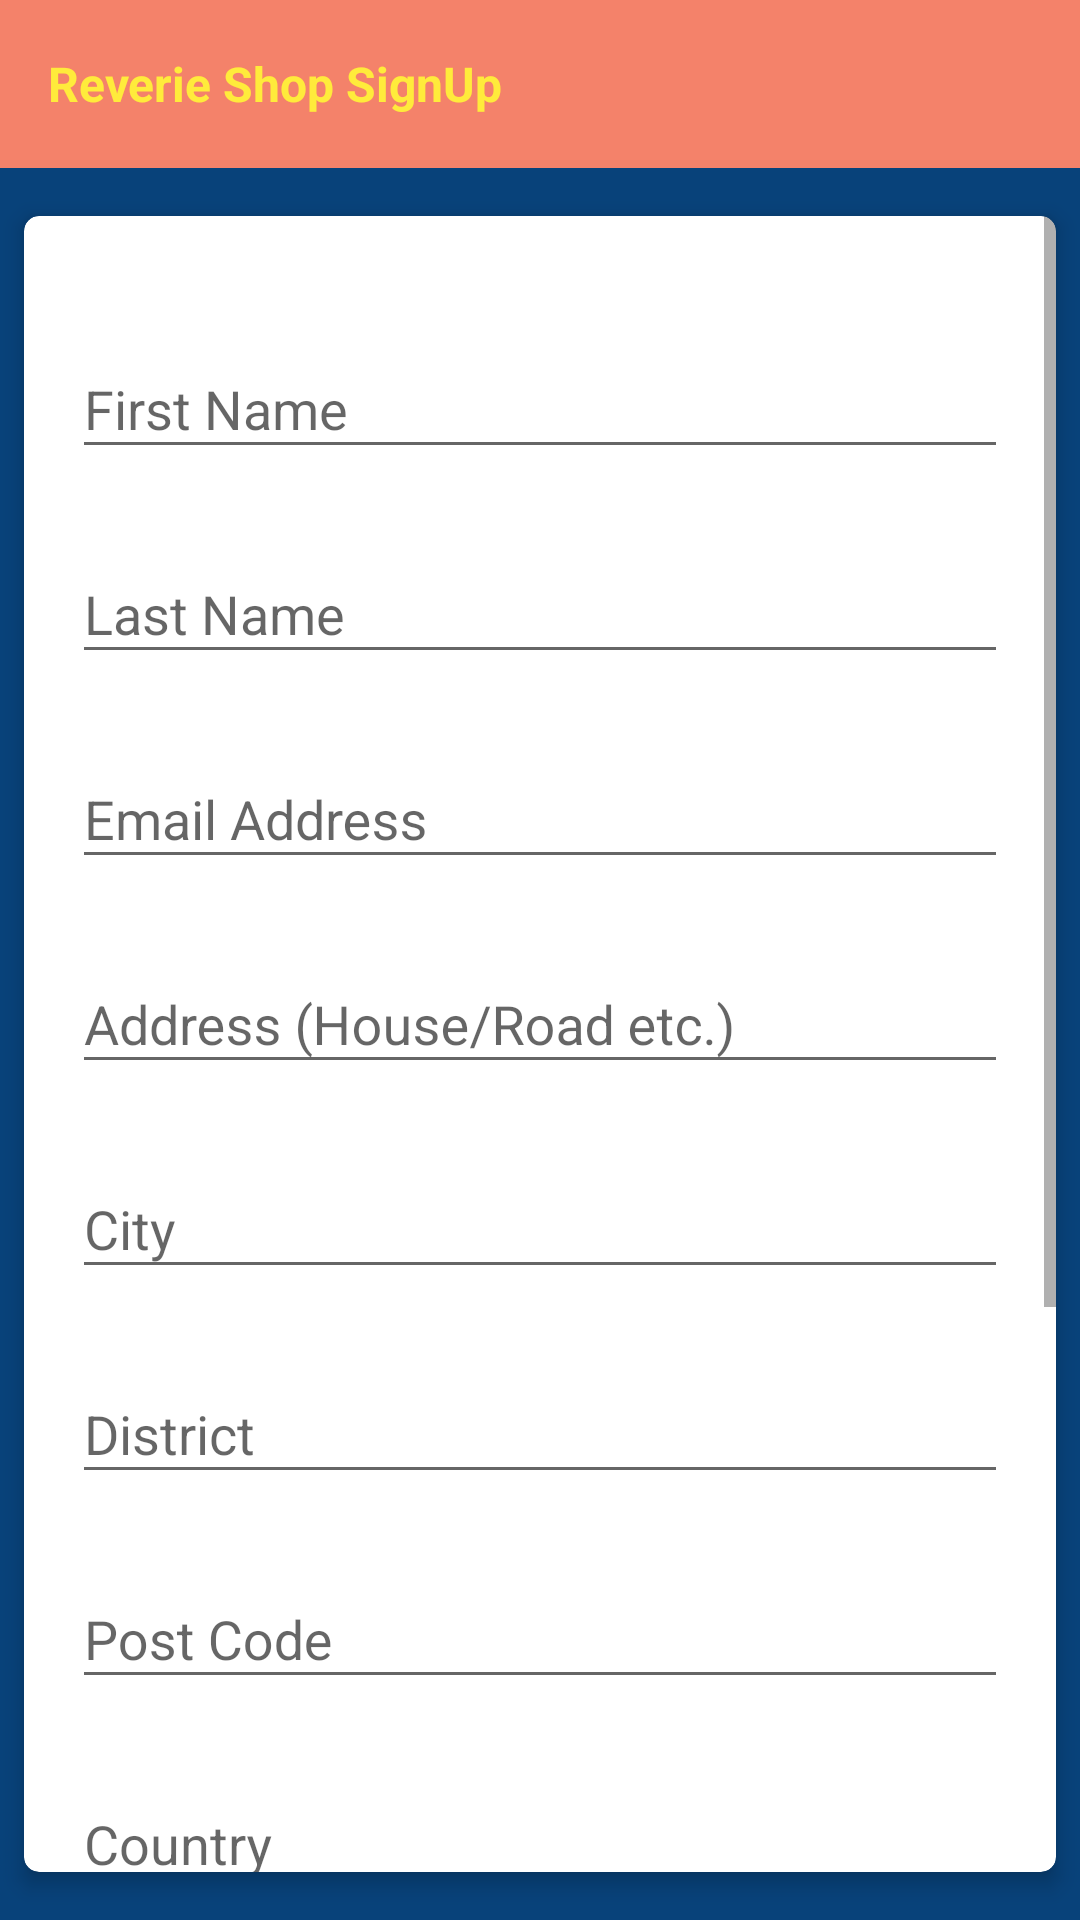

The Android layout XML behind this screen, and the referenced resources:
<!-- AndroidManifest.xml: application theme AppTheme -->
<!-- res/layout/signup_layout.xml -->
<?xml version="1.0" encoding="utf-8"?>
<RelativeLayout xmlns:android="http://schemas.android.com/apk/res/android"
    xmlns:ads="http://schemas.android.com/apk/res-auto"
    xmlns:tools="http://schemas.android.com/tools"
    android:layout_width="match_parent"
    android:layout_height="match_parent"
    android:background="@color/contact_profile_darkBlue"
    tools:context=".activity.MainActivity">

    <LinearLayout
        android:layout_width="match_parent"
        android:layout_height="match_parent"
        android:orientation="vertical">

        <android.support.v7.widget.Toolbar xmlns:app="http://schemas.android.com/apk/res-auto"
            android:id="@+id/signup_toolbar"
            android:layout_width="match_parent"
            android:layout_alignParentTop="true"
            android:layout_height="?attr/actionBarSize"
            android:background="@color/main_pink"
            android:minHeight="?attr/actionBarSize"
            app:popupTheme="@style/ThemeOverlay.AppCompat.Light">

            <LinearLayout
                android:id="@+id/signup_toolbar_layout"
                android:layout_width="match_parent"
                android:layout_height="wrap_content"
                android:layout_marginRight="16dp"
                android:layout_centerVertical="true"
                android:gravity="center"
                android:orientation="vertical">

                <TextView
                    android:id="@+id/signup_toolbar_title"
                    android:layout_width="match_parent"
                    android:layout_height="wrap_content"
                    android:layout_gravity="left"
                    android:gravity="left"
                    android:text="Reverie Shop SignUp"
                    android:maxLines="1"
                    android:scrollHorizontally="true"
                    android:ellipsize="end"
                    android:textColor="@color/yellow"
                    android:textSize="16sp"
                    android:textStyle="bold"/>

            </LinearLayout>
        </android.support.v7.widget.Toolbar>

    <android.support.v7.widget.CardView
        android:id="@+id/signup_cardView"
        android:layout_width="match_parent"
        android:layout_height="wrap_content"
        android:scaleType="centerCrop"
        ads:cardCornerRadius="5dp"
        ads:cardElevation="4dp"
        android:layout_marginTop="16dp"
        android:layout_marginBottom="16dp"
        android:layout_marginRight="8dp"
        android:layout_marginLeft="8dp">

        <ScrollView
            android:layout_width="match_parent"
            android:layout_height="wrap_content">

        <LinearLayout
            android:orientation="vertical"
            android:layout_width="match_parent"
            android:layout_height="wrap_content"
            android:paddingTop="24dp"
            android:paddingLeft="16dp"
            android:paddingRight="16dp">

            
            <android.support.design.widget.TextInputLayout
                android:id="@+id/inputLayoutFirstName"
                android:layout_width="match_parent"
                android:layout_height="wrap_content"
                android:layout_marginTop="8dp"
                android:layout_marginBottom="8dp">
                <EditText android:id="@+id/input_first_name"
                    android:layout_width="match_parent"
                    android:layout_height="wrap_content"
                    android:maxLines="1"
                    android:scrollHorizontally="true"
                    android:inputType="textPersonName"
                    android:hint="First Name" />
            </android.support.design.widget.TextInputLayout>

            
            <android.support.design.widget.TextInputLayout
                android:id="@+id/inputLayoutLastName"
                android:layout_width="match_parent"
                android:layout_height="wrap_content"
                android:layout_marginTop="8dp"
                android:layout_marginBottom="8dp">
                <EditText android:id="@+id/input_last_name"
                    android:layout_width="match_parent"
                    android:layout_height="wrap_content"
                    android:inputType="textPersonName"
                    android:maxLines="1"
                    android:scrollHorizontally="true"
                    android:hint="Last Name" />
            </android.support.design.widget.TextInputLayout>

            
            <android.support.design.widget.TextInputLayout
                android:id="@+id/inputLayoutEmail"
                android:layout_width="match_parent"
                android:layout_height="wrap_content"
                android:layout_marginTop="8dp"
                android:layout_marginBottom="8dp">
                <EditText android:id="@+id/input_email"
                    android:layout_width="match_parent"
                    android:layout_height="wrap_content"
                    android:maxLines="1"
                    android:scrollHorizontally="true"
                    android:inputType="textEmailAddress"
                    android:hint="Email Address" />
            </android.support.design.widget.TextInputLayout>

            
            <android.support.design.widget.TextInputLayout
                android:id="@+id/inputLayoutAddress"
                android:layout_width="match_parent"
                android:layout_height="wrap_content"
                android:layout_marginTop="8dp"
                android:layout_marginBottom="8dp">
                <EditText android:id="@+id/input_address"
                    android:layout_width="match_parent"
                    android:layout_height="wrap_content"
                    android:inputType="text"
                    android:maxLines="1"
                    android:scrollHorizontally="true"
                    android:hint="Address (House/Road etc.)" />
            </android.support.design.widget.TextInputLayout>

            
            <android.support.design.widget.TextInputLayout
                android:id="@+id/inputLayoutCity"
                android:layout_width="match_parent"
                android:layout_height="wrap_content"
                android:layout_marginTop="8dp"
                android:layout_marginBottom="8dp">
                <EditText android:id="@+id/input_city"
                    android:layout_width="match_parent"
                    android:layout_height="wrap_content"
                    android:inputType="text"
                    android:maxLines="1"
                    android:scrollHorizontally="true"
                    android:hint="City" />
            </android.support.design.widget.TextInputLayout>

            <include
                android:layout_width="fill_parent"
                android:layout_height="wrap_content"
                layout="@layout/signup_part_two" />

            
            <android.support.v7.widget.AppCompatButton
                android:id="@+id/btn_signup"
                android:layout_width="fill_parent"
                android:layout_height="40dp"
                android:layout_marginTop="10dp"
                android:layout_marginBottom="12dp"
                android:background="@drawable/common_button_bg"
                android:padding="12dp"
                android:textColor="@color/white"
                android:text="Create Account"/>

        </LinearLayout>

        </ScrollView>

    </android.support.v7.widget.CardView>

    </LinearLayout>

</RelativeLayout>
<!-- res/layout/signup_part_two.xml (included above) -->
<?xml version="1.0" encoding="utf-8"?>
<LinearLayout xmlns:android="http://schemas.android.com/apk/res/android"
    android:orientation="vertical" android:layout_width="match_parent"
    android:layout_height="match_parent">

    
    <android.support.design.widget.TextInputLayout
        android:id="@+id/inputLayoutDistrict"
        android:layout_width="match_parent"
        android:layout_height="wrap_content"
        android:layout_marginTop="8dp"
        android:layout_marginBottom="8dp">
        <EditText android:id="@+id/input_district"
            android:layout_width="match_parent"
            android:layout_height="wrap_content"
            android:inputType="textPersonName"
            android:hint="District" />
    </android.support.design.widget.TextInputLayout>

    
    <android.support.design.widget.TextInputLayout
        android:id="@+id/inputLayoutPostCode"
        android:layout_width="match_parent"
        android:layout_height="wrap_content"
        android:layout_marginTop="8dp"
        android:layout_marginBottom="8dp">
        <EditText android:id="@+id/input_post_code"
            android:layout_width="match_parent"
            android:layout_height="wrap_content"
            android:inputType="number"
            android:hint="Post Code" />
    </android.support.design.widget.TextInputLayout>

    
    <android.support.design.widget.TextInputLayout
        android:id="@+id/inputLayoutCountry"
        android:layout_width="match_parent"
        android:layout_height="wrap_content"
        android:layout_marginTop="8dp"
        android:layout_marginBottom="8dp">
        <EditText android:id="@+id/input_country"
            android:layout_width="match_parent"
            android:layout_height="wrap_content"
            android:inputType="text"
            android:hint="Country" />
    </android.support.design.widget.TextInputLayout>

    
    <android.support.design.widget.TextInputLayout
        android:id="@+id/inputLayoutPhone"
        android:layout_width="match_parent"
        android:layout_height="wrap_content"
        android:layout_marginTop="8dp"
        android:layout_marginBottom="8dp">
        <EditText android:id="@+id/input_phone"
            android:layout_width="match_parent"
            android:layout_height="wrap_content"
            android:inputType="number"
            android:hint="Phone" />
    </android.support.design.widget.TextInputLayout>

    
    <android.support.design.widget.TextInputLayout
        android:id="@+id/inputLayoutPassword"
        android:layout_width="match_parent"
        android:layout_height="wrap_content"
        android:layout_marginTop="8dp"
        android:layout_marginBottom="8dp">
        <EditText android:id="@+id/input_password"
            android:layout_width="match_parent"
            android:layout_height="wrap_content"
            android:inputType="textPassword"
            android:hint="Password"/>
    </android.support.design.widget.TextInputLayout>

    
    <android.support.design.widget.TextInputLayout
        android:id="@+id/inputLayoutRePassword"
        android:layout_width="match_parent"
        android:layout_height="wrap_content"
        android:layout_marginTop="8dp"
        android:layout_marginBottom="8dp">
        <EditText android:id="@+id/input_reEnterPassword"
            android:layout_width="match_parent"
            android:layout_height="wrap_content"
            android:inputType="textPassword"
            android:hint="Re-enter Password"/>
    </android.support.design.widget.TextInputLayout>

</LinearLayout>
<!-- resources referenced by this layout -->
<resources>
  <color name="contact_profile_darkBlue">#08427a</color>
  <color name="main_pink">#f4826a</color>
  <color name="white">#FFFFFF</color>
  <color name="yellow">#FFEB3B</color>
  <!-- drawable common_button_bg (drawable) -->
  <?xml version="1.0" encoding="utf-8"?>
  <shape xmlns:android="http://schemas.android.com/apk/res/android"
      android:shape="rectangle">
  
      <corners android:radius="5dp"/>
  
      <solid android:color="@color/main_pink" />
  
  </shape>
  <style name="AppTheme" parent="Theme.AppCompat.Light.DarkActionBar">
          
          <item name="colorPrimary">@color/main_pink</item>
          <item name="colorPrimaryDark">@color/status_bar</item>
          <item name="colorAccent">@color/colorAccent</item>
          <item name="android:popupMenuStyle">@style/PopupMenu</item>
      </style>
  <color name="status_bar">#de4256</color>
  <color name="colorAccent">#7995a4</color>
  <style name="PopupMenu" parent="@android:style/Widget.PopupMenu">
          <item name="android:popupBackground">@android:color/white</item>
      </style>
</resources>
